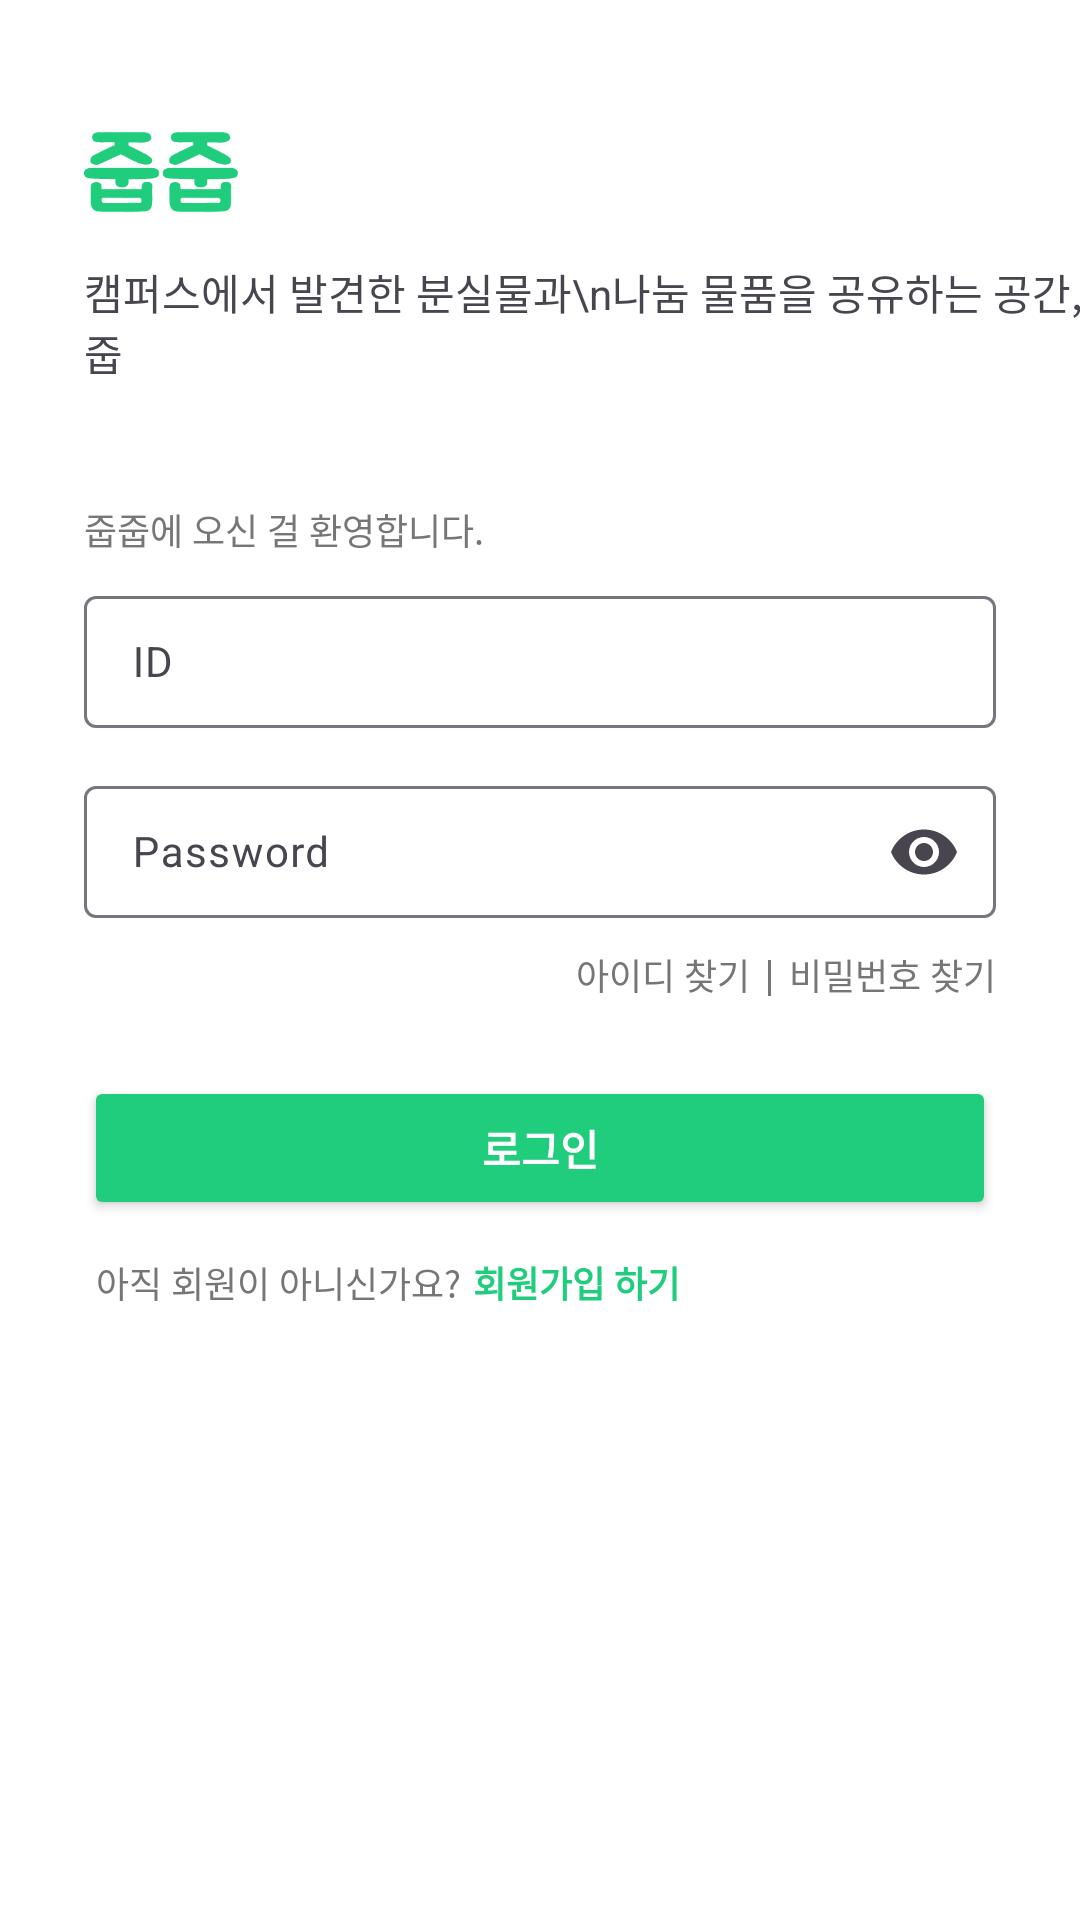

Layout XML and referenced resources for this Android screen:
<!-- AndroidManifest.xml: application theme Theme.JubJub -->
<!-- res/layout/activity_login.xml -->
<?xml version="1.0" encoding="utf-8"?>
<androidx.constraintlayout.widget.ConstraintLayout
    xmlns:android="http://schemas.android.com/apk/res/android"
    xmlns:app="http://schemas.android.com/apk/res-auto"
    android:layout_width="match_parent"
    android:layout_height="match_parent">

    
    <ImageView
        android:id="@+id/iv_logo"
        android:layout_width="wrap_content"
        android:layout_height="wrap_content"
        android:layout_marginTop="44dp"
        android:contentDescription="@null"
        app:layout_constraintStart_toStartOf="@id/tv_intro"
        app:layout_constraintTop_toTopOf="parent"
        app:srcCompat="@drawable/ic_logo" />

    
    <TextView
        android:id="@+id/tv_intro"
        android:layout_width="wrap_content"
        android:layout_height="wrap_content"
        android:layout_marginStart="28dp"
        android:layout_marginTop="16dp"
        android:text="캠퍼스에서 발견한 분실물과\n나눔 물품을 공유하는 공간, 줍줍"
        android:textSize="14sp"
        app:layout_constraintStart_toStartOf="parent"
        app:layout_constraintTop_toBottomOf="@id/iv_logo" />

    
    <TextView
        android:id="@+id/tv_welcome"
        android:layout_width="wrap_content"
        android:layout_height="wrap_content"
        android:layout_marginStart="28dp"
        android:layout_marginTop="40dp"
        android:text="줍줍에 오신 걸 환영합니다."
        android:textColor="#767676"
        android:textSize="12sp"
        app:layout_constraintStart_toStartOf="parent"
        app:layout_constraintTop_toBottomOf="@id/tv_intro" />

    
    <com.google.android.material.textfield.TextInputLayout
        android:id="@+id/til_id"
        android:layout_width="0dp"
        android:layout_height="wrap_content"
        android:layout_marginStart="28dp"
        android:layout_marginEnd="28dp"
        android:layout_marginTop="8dp"
        app:layout_constraintTop_toBottomOf="@id/tv_welcome"
        app:layout_constraintStart_toStartOf="parent"
        app:layout_constraintEnd_toEndOf="parent">

        <com.google.android.material.textfield.TextInputEditText
            android:id="@+id/edt_id"
            android:layout_width="match_parent"
            android:layout_height="wrap_content"
            android:minHeight="44dp"
            android:hint="ID"
            android:textColor="@android:color/black"
            android:textColorHint="#767676"
            android:textSize="14sp"
            android:paddingVertical="12dp"
            android:includeFontPadding="false"/>
    </com.google.android.material.textfield.TextInputLayout>

    
    <com.google.android.material.textfield.TextInputLayout
        android:id="@+id/til_password"
        android:layout_width="0dp"
        android:layout_height="wrap_content"
        android:layout_marginStart="28dp"
        android:layout_marginEnd="28dp"
        android:layout_marginTop="12dp"
        app:endIconMode="password_toggle"
        app:layout_constraintTop_toBottomOf="@id/til_id"
        app:layout_constraintStart_toStartOf="parent"
        app:layout_constraintEnd_toEndOf="parent">

        <com.google.android.material.textfield.TextInputEditText
            android:id="@+id/edt_pw"
            android:layout_width="match_parent"
            android:layout_height="wrap_content"
            android:minHeight="44dp"
            android:hint="Password"
            android:inputType="textPassword"
            android:textColor="@android:color/black"
            android:textColorHint="#767676"
            android:textSize="14sp"
            android:paddingVertical="12dp"
            android:includeFontPadding="false"/>
    </com.google.android.material.textfield.TextInputLayout>

    
    <LinearLayout
        android:id="@+id/layout_find"
        android:layout_width="wrap_content"
        android:layout_height="wrap_content"
        android:layout_marginTop="8dp"
        android:layout_marginEnd="28dp"
        android:orientation="horizontal"
        app:layout_constraintTop_toBottomOf="@id/til_password"
        app:layout_constraintEnd_toEndOf="parent">

        <TextView
            android:id="@+id/tv_find_id"
            android:layout_width="wrap_content"
            android:layout_height="wrap_content"
            android:text="아이디 찾기"
            android:textSize="12sp"
            android:textColor="#767676"/>

        <View
            android:layout_width="1dp"
            android:layout_height="12dp"
            android:layout_marginHorizontal="6dp"
            android:layout_marginTop="4dp"
            android:background="#767676"/>

        <TextView
            android:id="@+id/tv_find_pw"
            android:layout_width="wrap_content"
            android:layout_height="wrap_content"
            android:text="비밀번호 찾기"
            android:textSize="12sp"
            android:textColor="#767676"/>
    </LinearLayout>

    
    <Button
        android:id="@+id/btn_login"
        android:layout_width="0dp"
        android:layout_height="48dp"
        android:layout_marginStart="28dp"
        android:layout_marginEnd="28dp"
        android:layout_marginTop="25dp"
        android:text="로그인"
        android:textColor="@android:color/white"
        android:textStyle="bold"
        android:backgroundTint="@color/main"
        app:layout_constraintTop_toBottomOf="@id/layout_find"
        app:layout_constraintStart_toStartOf="parent"
        app:layout_constraintEnd_toEndOf="parent"/>

    
    <LinearLayout
        android:layout_width="wrap_content"
        android:layout_height="wrap_content"
        android:layout_marginStart="32dp"
        android:layout_marginTop="12dp"
        android:orientation="horizontal"
        app:layout_constraintTop_toBottomOf="@id/btn_login"
        app:layout_constraintStart_toStartOf="parent">

        <TextView
            android:layout_width="wrap_content"
            android:layout_height="wrap_content"
            android:text="아직 회원이 아니신가요?"
            android:textSize="12sp"
            android:textColor="#767676"/>

        <TextView
            android:id="@+id/tv_signup_action"
            android:layout_width="wrap_content"
            android:layout_height="wrap_content"
            android:layout_marginStart="4dp"
            android:text="회원가입 하기"
            android:textSize="12sp"
            android:textStyle="bold"
            android:textColor="@color/main"/>
    </LinearLayout>

</androidx.constraintlayout.widget.ConstraintLayout>
<!-- resources referenced by this layout -->
<resources>
  <color name="main">#20CD7C</color>
  <!-- drawable ic_logo: vector/xml drawable (drawable, 12156 chars, omitted) -->
  <style name="Theme.JubJub" parent="Base.Theme.JubJub" />
  <style name="Base.Theme.JubJub" parent="Theme.Material3.DayNight.NoActionBar">
          
          
          <item name="android:windowBackground">@android:color/white</item>
      </style>
</resources>
